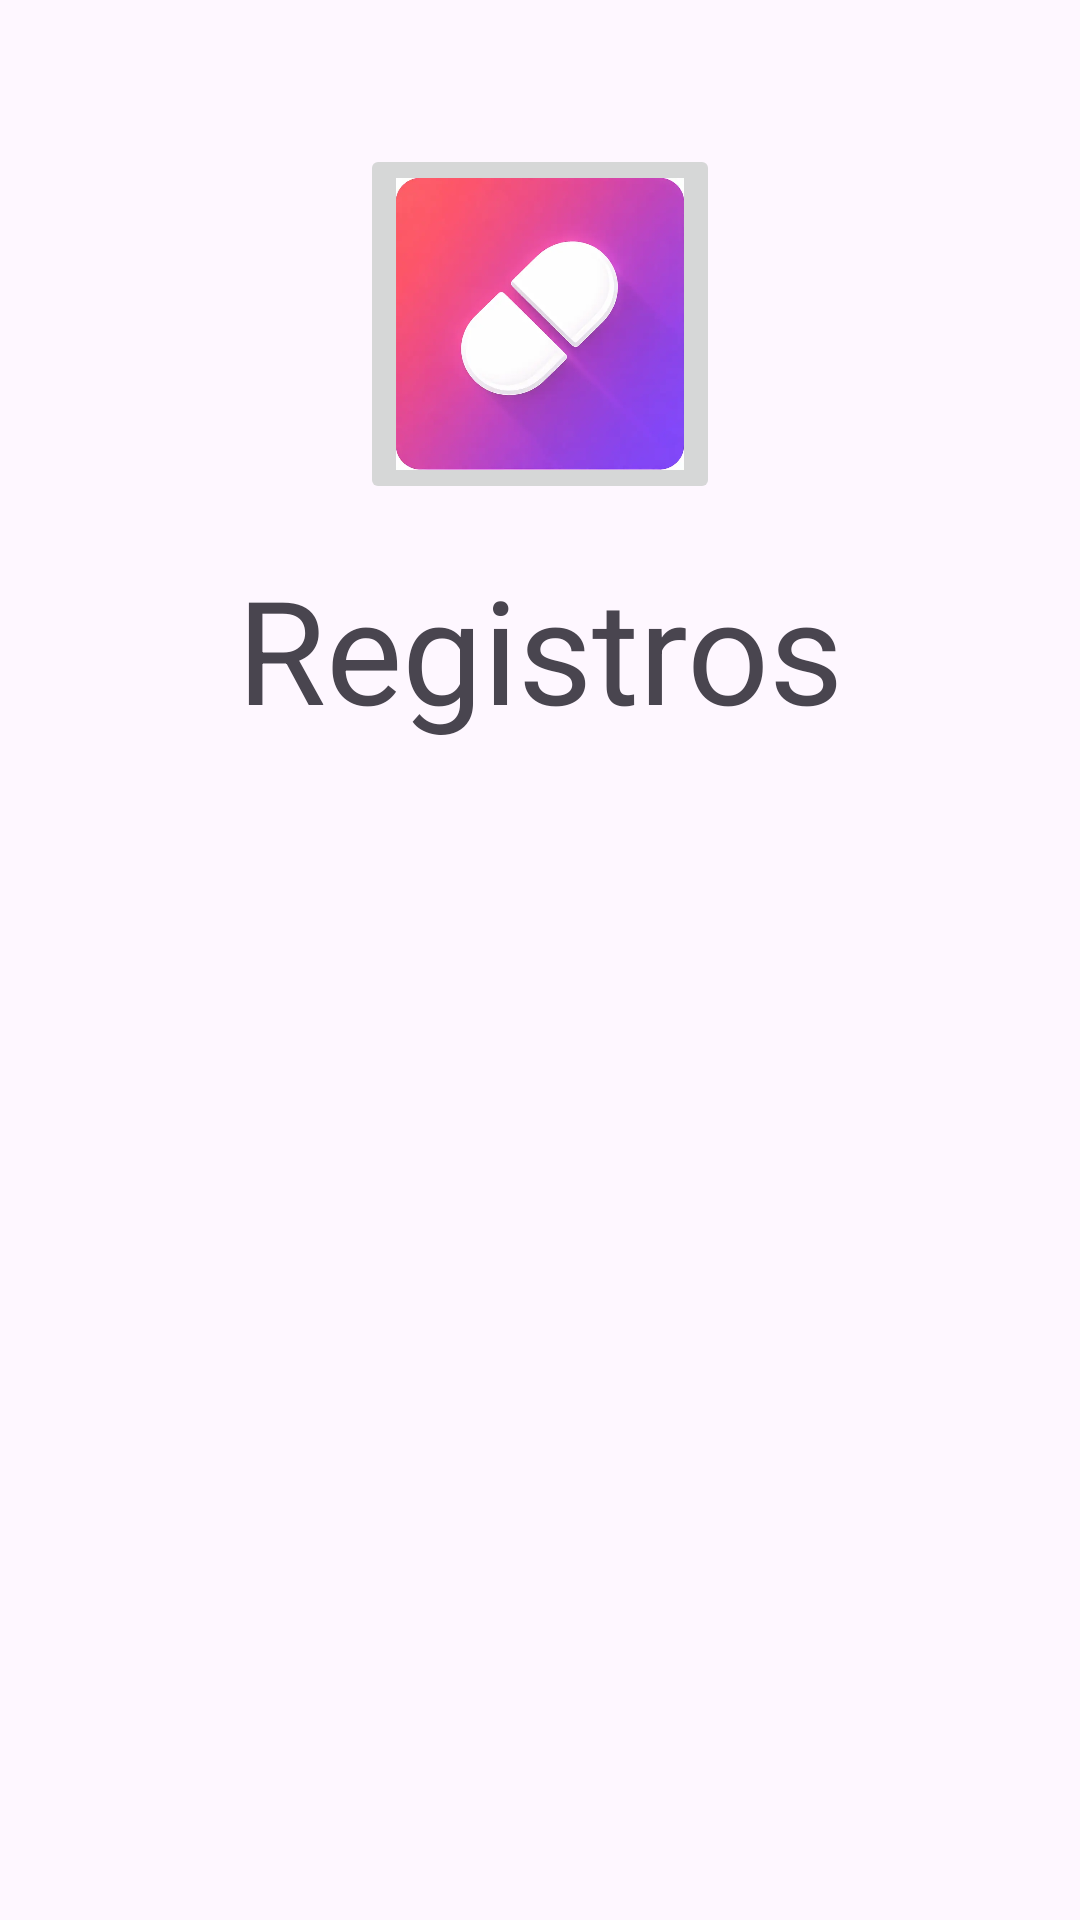

Write the Android layout XML for this screen, with the resource values it uses.
<!-- AndroidManifest.xml: application theme Theme.Pastillero -->
<!-- res/layout/activity_medicamentos_registrados.xml -->
<?xml version="1.0" encoding="utf-8"?>
<androidx.constraintlayout.widget.ConstraintLayout xmlns:android="http://schemas.android.com/apk/res/android"
    xmlns:app="http://schemas.android.com/apk/res-auto"
    xmlns:tools="http://schemas.android.com/tools"
    android:id="@+id/main"
    android:layout_width="match_parent"
    android:layout_height="match_parent"
    tools:context=".MedicamentosRegistrados">

    <TextView
        android:id="@+id/tvTituloMedRegistrados"
        android:layout_width="wrap_content"
        android:layout_height="wrap_content"
        android:layout_marginTop="16dp"
        android:text="@string/txtRegistros"
        android:textSize="48sp"
        app:layout_constraintEnd_toEndOf="parent"
        app:layout_constraintStart_toStartOf="parent"
        app:layout_constraintTop_toBottomOf="@+id/btnRegistrotoMain" />

    <ListView
        android:id="@+id/listViewRegistro"
        android:layout_width="0dp"
        android:layout_height="0dp"
        android:layout_marginStart="8dp"
        android:layout_marginTop="8dp"
        android:layout_marginEnd="8dp"
        android:layout_marginBottom="8dp"
        app:layout_constraintBottom_toBottomOf="parent"
        app:layout_constraintEnd_toEndOf="parent"
        app:layout_constraintStart_toStartOf="parent"
        app:layout_constraintTop_toBottomOf="@+id/tvTituloMedRegistrados" />

    <ImageButton
        android:id="@+id/btnRegistrotoMain"
        android:layout_width="120dp"
        android:layout_height="120dp"
        android:layout_marginTop="48dp"
        android:scaleType="fitCenter"
        app:layout_constraintEnd_toEndOf="parent"
        app:layout_constraintStart_toStartOf="parent"
        app:layout_constraintTop_toTopOf="parent"
        app:srcCompat="@drawable/imagen_pastilla" />
</androidx.constraintlayout.widget.ConstraintLayout>
<!-- resources referenced by this layout -->
<resources>
  <!-- drawable imagen_pastilla: webp bitmap (drawable, 9452 bytes) -->
  <string name="txtRegistros">Registros</string>
  <style name="Theme.Pastillero" parent="Base.Theme.Pastillero" />
  <style name="Base.Theme.Pastillero" parent="Theme.Material3.DayNight.NoActionBar">
          
          
      </style>
</resources>
